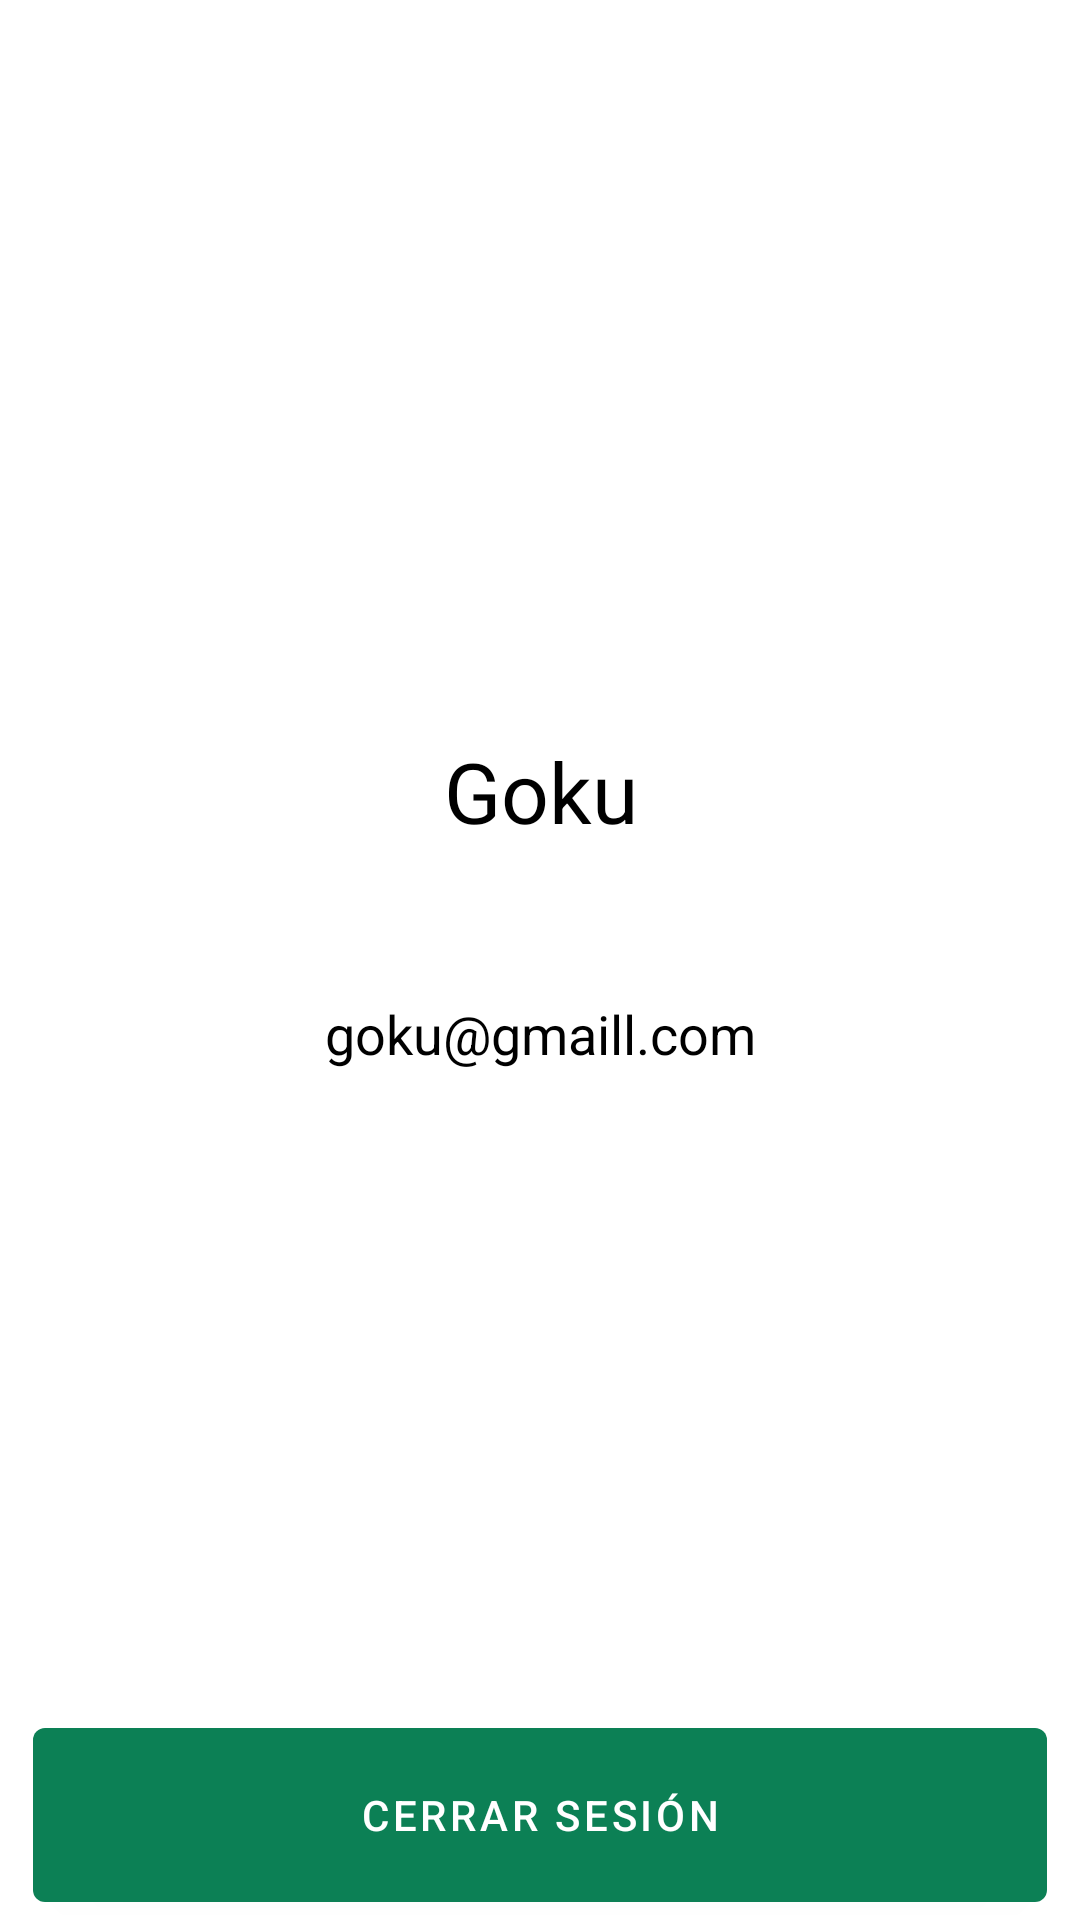

The Android layout XML behind this screen, and the referenced resources:
<!-- AndroidManifest.xml: application theme Theme.Clothify -->
<!-- res/layout/fragment_perfil.xml -->
<?xml version="1.0" encoding="utf-8"?>
<androidx.constraintlayout.widget.ConstraintLayout xmlns:android="http://schemas.android.com/apk/res/android"
    xmlns:app="http://schemas.android.com/apk/res-auto"
    xmlns:tools="http://schemas.android.com/tools"
    android:id="@+id/LinearLayout"
    android:layout_width="match_parent"
    android:layout_height="match_parent"
    tools:context=".ui.PerfilFragment">

    <Button
        android:id="@+id/sign_out_button"
        android:layout_width="338dp"
        android:layout_height="70dp"
        android:text="@string/sign_out"
        app:layout_constraintBottom_toBottomOf="parent"
        app:layout_constraintEnd_toEndOf="parent"
        app:layout_constraintStart_toStartOf="parent" />

    <ImageView
        android:id="@+id/imagen_perfil"
        android:layout_width="140dp"
        android:layout_height="179dp"
        android:layout_marginTop="16dp"
        app:layout_constraintEnd_toEndOf="parent"
        app:layout_constraintHorizontal_bias="0.5"
        app:layout_constraintStart_toStartOf="parent"
        app:layout_constraintTop_toTopOf="parent"
        tools:src="@drawable/imagen_perfil" />

    <TextView
        android:id="@+id/text_view_name"
        android:layout_width="wrap_content"
        android:layout_height="wrap_content"
        android:layout_marginStart="150dp"
        android:layout_marginTop="50dp"
        android:layout_marginEnd="150dp"
        android:text="@string/example_name"
        android:textColor="#000000"
        android:textSize="28sp"
        app:layout_constraintEnd_toEndOf="parent"
        app:layout_constraintHorizontal_bias="0.49"
        app:layout_constraintStart_toStartOf="parent"
        app:layout_constraintTop_toBottomOf="@+id/imagen_perfil" />

    <TextView
        android:id="@+id/text_view_email"
        android:layout_width="wrap_content"
        android:layout_height="wrap_content"
        android:layout_marginStart="50dp"
        android:layout_marginTop="50dp"
        android:layout_marginEnd="50dp"
        android:text="@string/email_example"
        android:textColor="#000000"
        android:textSize="18sp"
        app:layout_constraintEnd_toEndOf="parent"
        app:layout_constraintStart_toStartOf="parent"
        app:layout_constraintTop_toBottomOf="@+id/text_view_name" />

</androidx.constraintlayout.widget.ConstraintLayout>
<!-- resources referenced by this layout -->
<resources>
  <string name="email_example">goku@gmaill.com</string>
  <string name="example_name">Goku</string>
  <string name="sign_out">Cerrar sesión</string>
  <style name="Theme.Clothify" parent="Theme.MaterialComponents.DayNight.DarkActionBar">
          
          <item name="colorPrimary">@color/green</item>
          <item name="colorPrimaryVariant">@color/green</item>
          <item name="colorOnPrimary">@color/white</item>
          
          <item name="colorSecondary">@color/teal_200</item>
          <item name="colorSecondaryVariant">@color/teal_700</item>
          <item name="colorOnSecondary">@color/black</item>
          
          <item name="android:statusBarColor">@color/green</item>
          
      </style>
  <color name="green">#0c8055</color>
  <color name="white">#FFFFFFFF</color>
  <color name="teal_200">#FF03DAC5</color>
  <color name="teal_700">#FF018786</color>
  <color name="black">#FF000000</color>
</resources>
